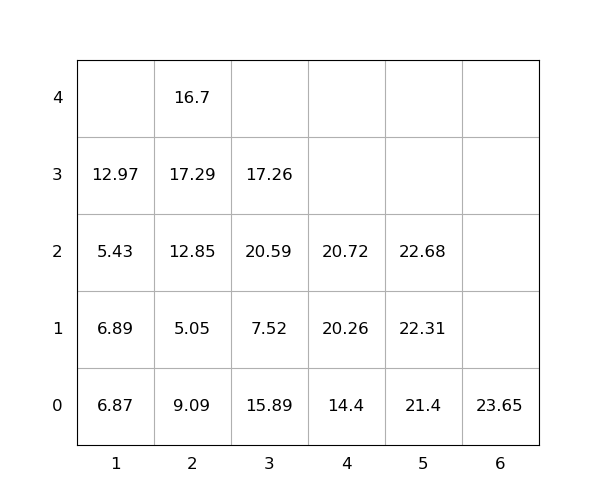

The file beside this chart, header and first rows:
idx, loc_x, loc_y, loc_z, weight, seq, emerg, reloc, size(ft)
1, 5, 0, 0, 21.4, 1, 0, 0, 20
2, 2, 0, 0, 9.09, 2, 0, 1.0, 20
3, 5, 0, 1, 22.31, 3, 0, 0, 20
4, 3, 0, 0, 15.89, 4, 0, 1.0, 20
5, 5, 0, 2, 22.68, 5, 0, 0, 20
6, 2, 0, 1, 5.05, 6, 0, 1.0, 20
7, 2, 0, 2, 12.85, 7, 0, 1.0, 20
8, 4, 0, 0, 14.4, 8, 0, 1.0, 20
9, 2, 0, 3, 17.29, 9, 0, 1.0, 20
10, 2, 0, 4, 16.7, 10, 0, 1.0, 20
11, 4, 0, 1, 20.26, 11, 0, 1.0, 20
12, 1, 0, 0, 6.87, 12, 0, 1.0, 20
13, 4, 0, 2, 20.72, 13, 0, 1.0, 20
14, 6, 0, 0, 23.65, 14, 0, 0, 20
15, 3, 0, 1, 7.52, 15, 0, 1.0, 20
16, 3, 0, 2, 20.59, 16, 0, 1.0, 20
17, 1, 0, 1, 6.89, 17, 0, 1.0, 20
18, 1, 0, 2, 5.43, 18, 0, 1.0, 20
19, 1, 0, 3, 12.97, 19, 0, 1, 20
20, 3, 0, 3, 17.26, 20, 0, 1.0, 20
